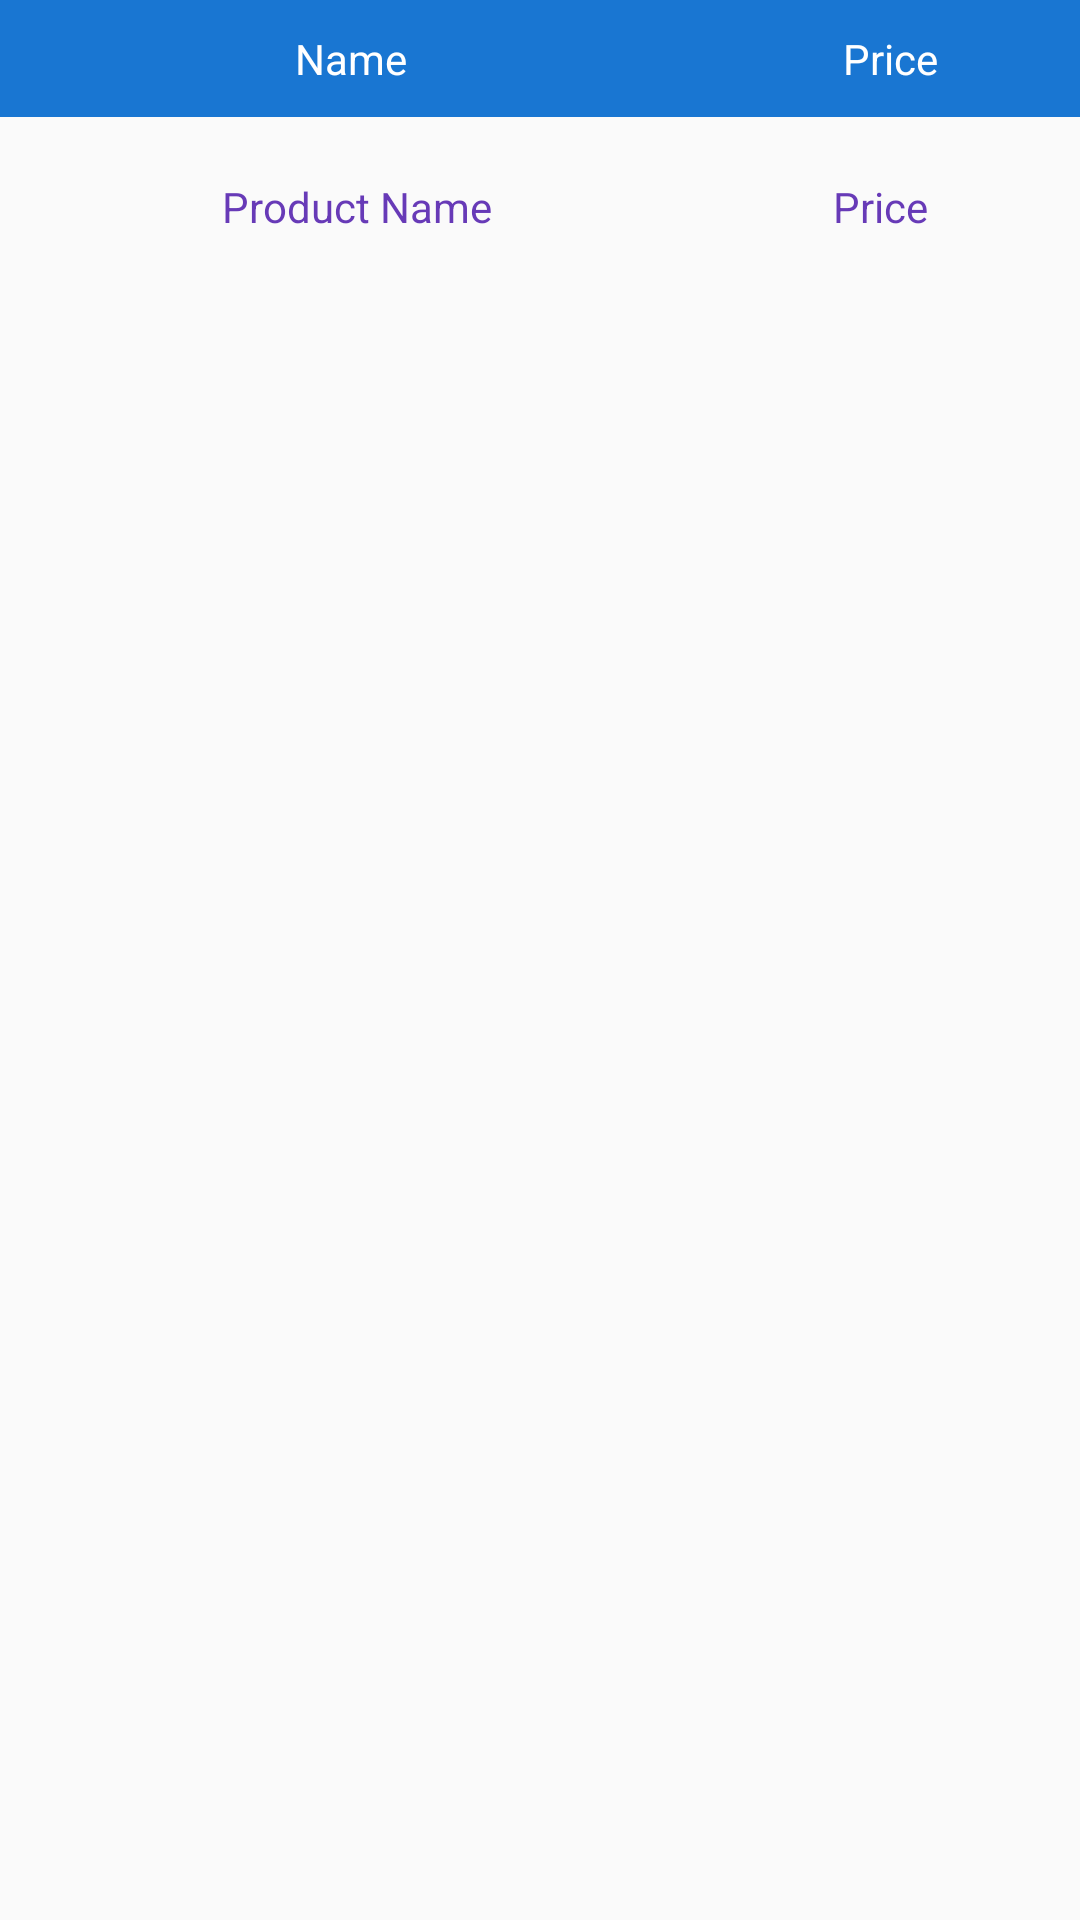

Produce the Android XML layout that renders to this screen, including the resource entries it uses.
<!-- AndroidManifest.xml: application theme AppTheme -->
<!-- res/layout/costum_product_menu.xml -->
<?xml version="1.0" encoding="utf-8"?>
<LinearLayout
    xmlns:android="http://schemas.android.com/apk/res/android"
    android:layout_width="match_parent"
    android:layout_height="match_parent"
    android:orientation="vertical">

    <LinearLayout
        android:layout_width="match_parent"
        android:layout_height="wrap_content"
        android:background="@color/costumProductMenu"
        android:orientation="horizontal"
        android:paddingBottom="10dp"
        android:paddingTop="10dp"
        android:weightSum="1">

        <TextView
            android:layout_width="0dip"
            android:layout_height="wrap_content"
            android:layout_weight="0.65"
            android:gravity="center"
            android:text="Name"
            android:textColor="@color/white"
            android:textSize="@dimen/product_list_header_text_size" />

        <TextView
            android:layout_width="0dip"
            android:layout_height="wrap_content"
            android:layout_weight="0.35"
            android:gravity="center"
            android:text="Price"
            android:textColor="@color/white"
            android:textSize="@dimen/product_list_header_text_size" />
    </LinearLayout>


    <LinearLayout
        android:layout_width="match_parent"
        android:layout_height="wrap_content"
        android:layout_margin="5dp"
        android:minHeight="50dp"
        android:orientation="horizontal"
        android:weightSum="1">

        <TextView
            android:id="@+id/tvProductName"
            android:layout_width="0dip"
            android:layout_height="match_parent"
            android:textColor="@color/colorPrimary"
            android:layout_weight="0.65"
            android:gravity="center"
            android:text="Product Name" />

        <TextView
            android:id="@+id/tvPrice"
            android:layout_width="0dip"
            android:textColor="@color/colorPrimary"
            android:layout_height="match_parent"
            android:layout_weight="0.35"
            android:gravity="center"
            android:text="Price" />
    </LinearLayout>


</LinearLayout>
<!-- resources referenced by this layout -->
<resources>
  <color name="colorPrimary">#673AB7</color>
  <color name="costumProductMenu">#1976D2</color>
  <color name="white">#FFFFFF</color>
  <style name="AppTheme" parent="AppTheme.Base">
          
  
      </style>
  <style name="AppTheme.Base" parent="Theme.AppCompat.Light.NoActionBar">
              <item name="colorPrimary">@color/colorPrimary</item>
              <item name="colorPrimaryDark">@color/colorPrimaryDark</item>
              <item name="colorAccent">@color/colorAccent</item>
  
      </style>
  <color name="colorPrimaryDark">#512DA8</color>
  <color name="colorAccent">#BDF7B7</color>
</resources>
